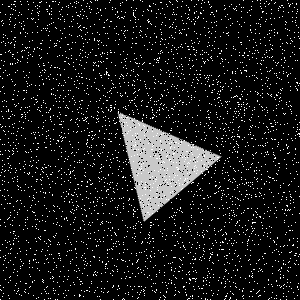

Source data for this figure (header and first rows):
Type, X, Y
Salt, 61, 226
Salt, 48, 165
Salt, 157, 133
Salt, 57, 40
Salt, 257, 178
Salt, 180, 259
Salt, 185, 130
Salt, 45, 103
Salt, 256, 72
Salt, 21, 26
Salt, 298, 108
Salt, 122, 133
Salt, 18, 103
Salt, 233, 119
Salt, 61, 178
Salt, 101, 179
Salt, 225, 296
Salt, 250, 29
Salt, 52, 278
Salt, 58, 242
Salt, 85, 210
Salt, 251, 271
Salt, 210, 196
Salt, 69, 202
Salt, 169, 279
Salt, 200, 77
Salt, 225, 298
Salt, 21, 127
Salt, 39, 221
Salt, 211, 166
Salt, 280, 278
Salt, 5, 150
Salt, 29, 47
Salt, 193, 182
Salt, 204, 27
Salt, 236, 117
Salt, 79, 26
Salt, 74, 100
Salt, 139, 124
Salt, 21, 261
Salt, 255, 33
Salt, 160, 297
Salt, 226, 44
Salt, 195, 279
Salt, 70, 171
Salt, 30, 54
Salt, 204, 140
Salt, 97, 32
Salt, 282, 285
Salt, 24, 161
Salt, 281, 199
Salt, 59, 253
Salt, 59, 146
Salt, 251, 127
Salt, 175, 121
Salt, 43, 282
Salt, 135, 211
Salt, 20, 251
Salt, 90, 193
Salt, 129, 277
... 8,940 more rows
